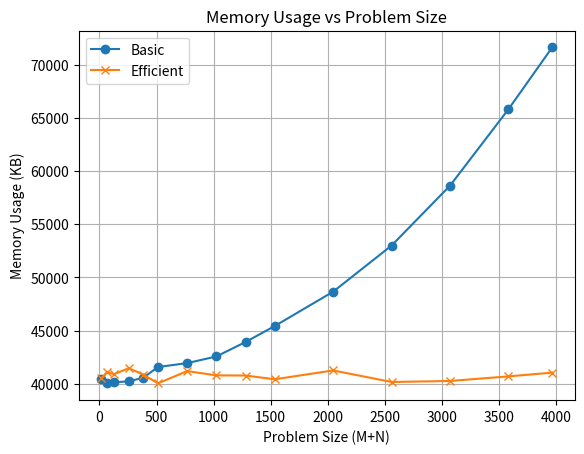
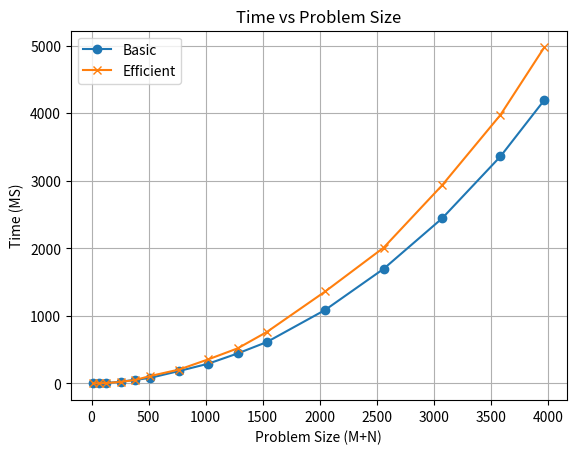

Write the Python code that produced these figures, in order.
import matplotlib.pyplot as plt

sizes = [16, 64, 128, 256, 384, 512, 768, 1024, 1280, 1536, 2048, 2560, 3072, 3584, 3968]

### Memory Usage ###
basic_memory_usage = [40416, 40096, 40128, 40224, 40560, 41568, 41936, 42560, 43920, 45424, 48656, 52992, 58624, 65808, 71632]
efficient_memory_usage = [40496, 41088, 40896, 41456, 40864, 40032, 41184, 40784, 40768, 40416, 41248, 40160, 40256, 40688, 41040]

plt.figure()
plt.plot(sizes, basic_memory_usage, marker='o', label='Basic')
plt.plot(sizes, efficient_memory_usage, marker='x', label='Efficient')
plt.xlabel("Problem Size (M+N)")
plt.ylabel("Memory Usage (KB)")
plt.title("Memory Usage vs Problem Size")
plt.legend()
plt.grid(True)
plt.savefig("mem.png")
####################

### Time ###
basic_time = [0.380, 1.226, 4.184, 25.790, 52.203, 80.957, 183.311, 291.934, 442.894, 611.405, 1087.381, 1695.491, 2441.489, 3359.632, 4192.616]
efficient_time = [0.248, 1.962, 4.718, 22.183, 50.958, 107.978, 204.926, 356.180, 517.937, 760.617, 1360.526, 2008.715, 2931.417, 3974.431, 4973.406]

plt.figure()
plt.plot(sizes, basic_time, marker='o', label='Basic')
plt.plot(sizes, efficient_time, marker='x', label='Efficient')
plt.xlabel("Problem Size (M+N)")
plt.ylabel("Time (MS)")
plt.title("Time vs Problem Size")
plt.legend()
plt.grid(True)
plt.savefig("time.png")
####################
